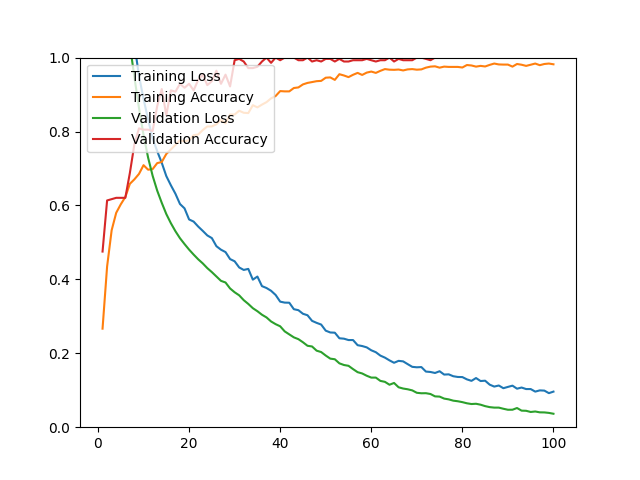

Source data for this figure (header and first rows):
epoch, loss, acc, val_loss, val_acc
1, 1.57, 0.2666, 1.519, 0.4752
2, 1.489, 0.4348, 1.444, 0.6135
3, 1.413, 0.5329, 1.373, 0.6170
4, 1.347, 0.5801, 1.298, 0.6206
5, 1.27, 0.6030, 1.215, 0.6206
6, 1.207, 0.6227, 1.128, 0.6206
7, 1.109, 0.6585, 1.035, 0.6879
8, 1.036, 0.6707, 0.9466, 0.7660
9, 0.9505, 0.6853, 0.8639, 0.8085
10, 0.8884, 0.7089, 0.7905, 0.8050
11, 0.8327, 0.6967, 0.7295, 0.8050
12, 0.7808, 0.6983, 0.6801, 0.8014
13, 0.7468, 0.7145, 0.6401, 0.8688
14, 0.7154, 0.7176, 0.6071, 0.9149
15, 0.6794, 0.7393, 0.5767, 0.8440
16, 0.6546, 0.7515, 0.5520, 0.9113
17, 0.6317, 0.7637, 0.5303, 0.9078
18, 0.6039, 0.7763, 0.5113, 0.9291
19, 0.5921, 0.7731, 0.4955, 0.9184
20, 0.5621, 0.7767, 0.4805, 0.9291
21, 0.5563, 0.7901, 0.4670, 0.9113
22, 0.5429, 0.7920, 0.4543, 0.9397
23, 0.5312, 0.8039, 0.4432, 0.9539
24, 0.5189, 0.8137, 0.4304, 0.9255
25, 0.5116, 0.8137, 0.4196, 0.9362
26, 0.4897, 0.8196, 0.4078, 0.9645
27, 0.4803, 0.8314, 0.3960, 0.9291
28, 0.4738, 0.8220, 0.3915, 0.9539
29, 0.4549, 0.8460, 0.3754, 0.9220
30, 0.4489, 0.8460, 0.3651, 0.9929
31, 0.4322, 0.8562, 0.3568, 0.9965
32, 0.4255, 0.8507, 0.3437, 0.9894
33, 0.4283, 0.8499, 0.3335, 0.9716
34, 0.3992, 0.8712, 0.3220, 0.9716
35, 0.4076, 0.8653, 0.3138, 0.9752
36, 0.3817, 0.8728, 0.3043, 0.9894
37, 0.3766, 0.8795, 0.2970, 1
38, 0.3691, 0.8897, 0.2861, 0.9858
39, 0.3578, 0.8960, 0.2788, 1
40, 0.3397, 0.9094, 0.2730, 0.9929
41, 0.3371, 0.9086, 0.2592, 1
42, 0.3368, 0.9086, 0.2511, 1
43, 0.3193, 0.9177, 0.2431, 1
44, 0.3166, 0.9193, 0.2382, 0.9929
45, 0.3069, 0.9275, 0.2298, 0.9929
46, 0.3029, 0.9315, 0.2203, 1
47, 0.2877, 0.9338, 0.2184, 0.9894
48, 0.2823, 0.9362, 0.2071, 0.9929
49, 0.2777, 0.9370, 0.2033, 0.9894
50, 0.2612, 0.9456, 0.1939, 0.9965
51, 0.2563, 0.9464, 0.1855, 0.9965
52, 0.2557, 0.9397, 0.1838, 0.9894
53, 0.2406, 0.9551, 0.1728, 0.9965
54, 0.2395, 0.9516, 0.1683, 0.9894
55, 0.2358, 0.9472, 0.1661, 0.9894
56, 0.2358, 0.9535, 0.1572, 0.9929
57, 0.2219, 0.9586, 0.1489, 0.9929
58, 0.2196, 0.9531, 0.1454, 0.9929
59, 0.2160, 0.9594, 0.1392, 0.9965
60, 0.2081, 0.9622, 0.1342, 0.9929
... 40 more rows
